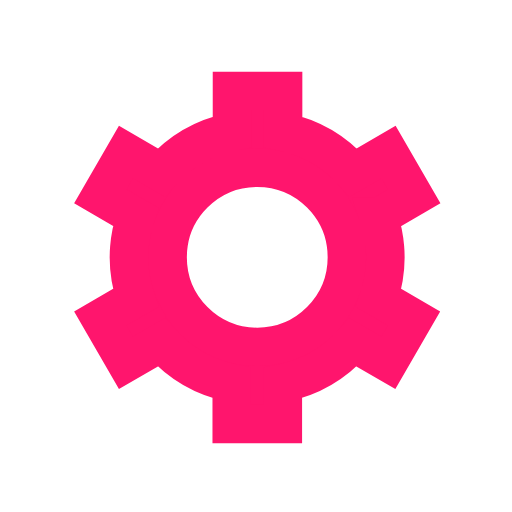
t = 0.00 s
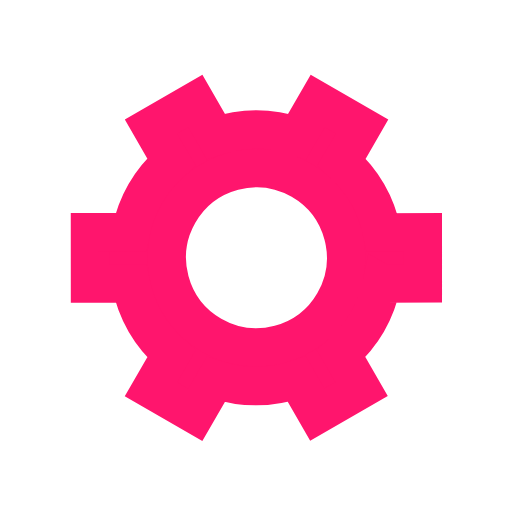
t = 0.33 s
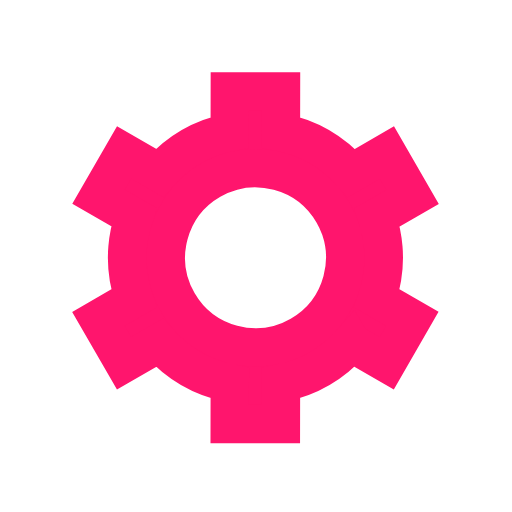
t = 0.65 s
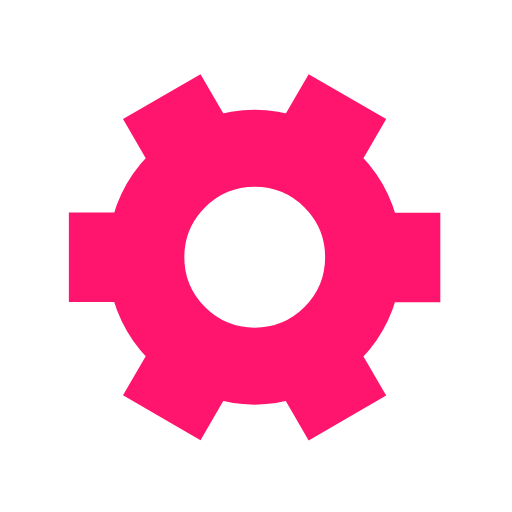
t = 0.98 s

The animated SVG that drew these frames (rendered in a browser with its animation timeline set to each time). Animation: 1 SMIL element (animateTransform=1); one cycle of 1.30 s, repeats indefinitely.

﻿<svg xmlns='http://www.w3.org/2000/svg' viewBox='0 0 200 200'><path fill='#FF156D' stroke='#FF156D' stroke-width='15' transform-origin='center' d='m148 84.7 13.8-8-10-17.3-13.8 8a50 50 0 0 0-27.4-15.9v-16h-20v16A50 50 0 0 0 63 67.4l-13.8-8-10 17.3 13.8 8a50 50 0 0 0 0 31.7l-13.8 8 10 17.3 13.8-8a50 50 0 0 0 27.5 15.9v16h20v-16a50 50 0 0 0 27.4-15.9l13.8 8 10-17.3-13.8-8a50 50 0 0 0 0-31.7Zm-47.5 50.8a35 35 0 1 1 0-70 35 35 0 0 1 0 70Z'><animateTransform type='rotate' attributeName='transform' calcMode='spline' dur='1.3' values='0;120' keyTimes='0;1' keySplines='0 0 1 1' repeatCount='indefinite'></animateTransform></path></svg>